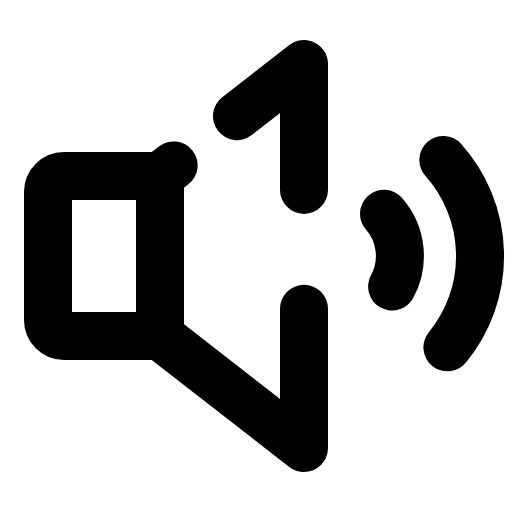
t = 0.00 s
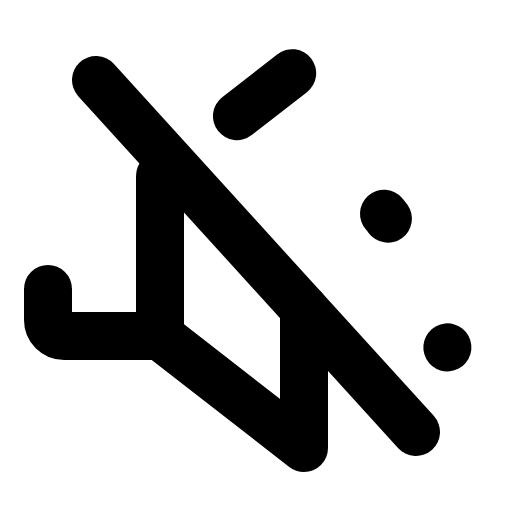
t = 1.50 s
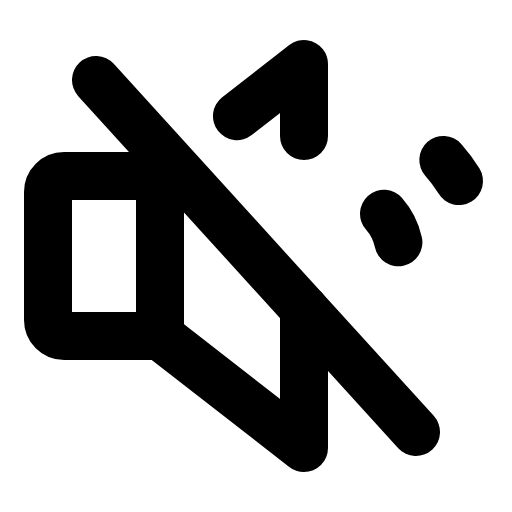
t = 1.88 s
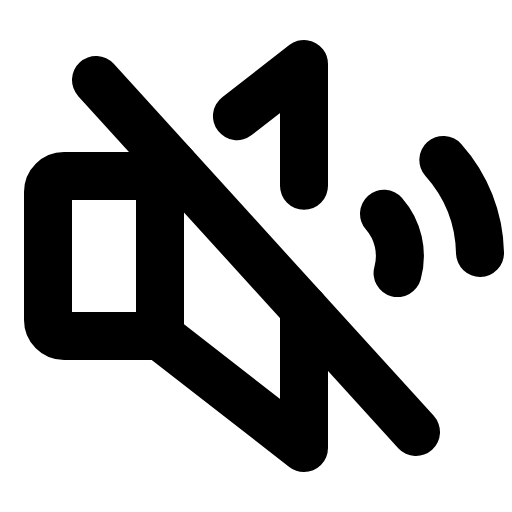
t = 2.25 s
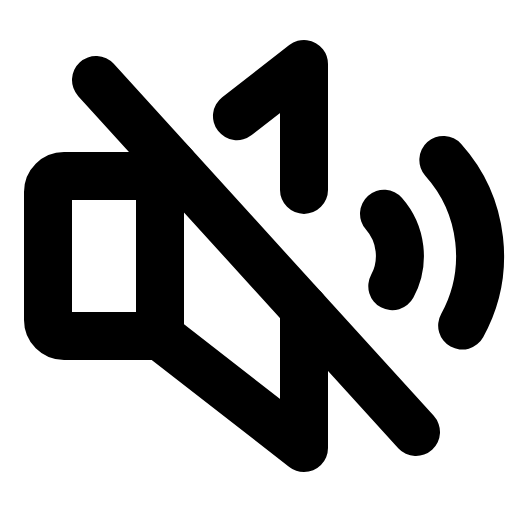
t = 2.63 s
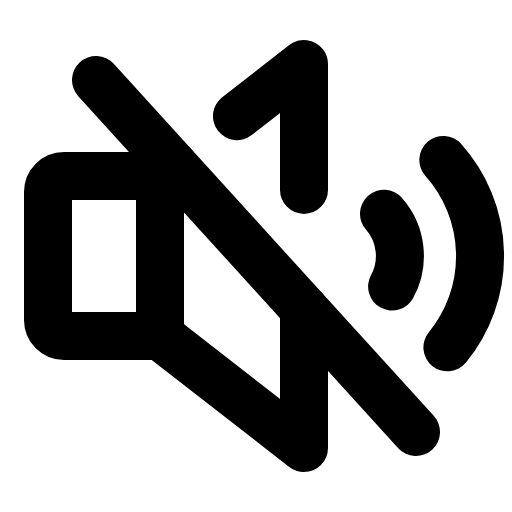
t = 3.00 s

The animated SVG that drew these frames (rendered in a browser with its animation timeline set to each time). Animation: 1 CSS @keyframes rule; one cycle of 3.00 s.

<svg xmlns="http://www.w3.org/2000/svg" viewBox="0 0 256 256">
  <style>
    .draw-line {
      stroke-dasharray: 1;
      stroke-dashoffset: 0;
    }
    svg:hover .draw-line {
      animation: phosphor-draw-in 1.5s ease-in-out forwards;
    }
    @keyframes phosphor-draw-in {
      from { stroke-dashoffset: 1; }
      to { stroke-dashoffset: 0; }
    }
  </style><rect width="256" height="256" fill="none"/><line x1="48" y1="40" x2="208" y2="216" fill="none" stroke="currentColor" stroke-linecap="round" stroke-linejoin="round" stroke-width="24" class="draw-line" pathLength="1" style="animation-delay: 0s"/><line x1="80" y1="88" x2="80" y2="168" fill="none" stroke="currentColor" stroke-linecap="round" stroke-linejoin="round" stroke-width="24" class="draw-line" pathLength="1" style="animation-delay: 0.3s"/><path d="M152,154.4V224L80,168H32a8,8,0,0,1-8-8V96a8,8,0,0,1,8-8H80l6.82-5.3" fill="none" stroke="currentColor" stroke-linecap="round" stroke-linejoin="round" stroke-width="24" class="draw-line" pathLength="1" style="animation-delay: 0.6s"/><polyline points="118.48 58.07 152 32 152 94.94" fill="none" stroke="currentColor" stroke-linecap="round" stroke-linejoin="round" stroke-width="24" class="draw-line" pathLength="1" style="animation-delay: 0.9s"/><path d="M192,106.87a32,32,0,0,1,4,36.5" fill="none" stroke="currentColor" stroke-linecap="round" stroke-linejoin="round" stroke-width="24" class="draw-line" pathLength="1" style="animation-delay: 1.2s"/><path d="M221.67,80a72,72,0,0,1,2,93.72" fill="none" stroke="currentColor" stroke-linecap="round" stroke-linejoin="round" stroke-width="24" class="draw-line" pathLength="1" style="animation-delay: 1.5s"/></svg>
